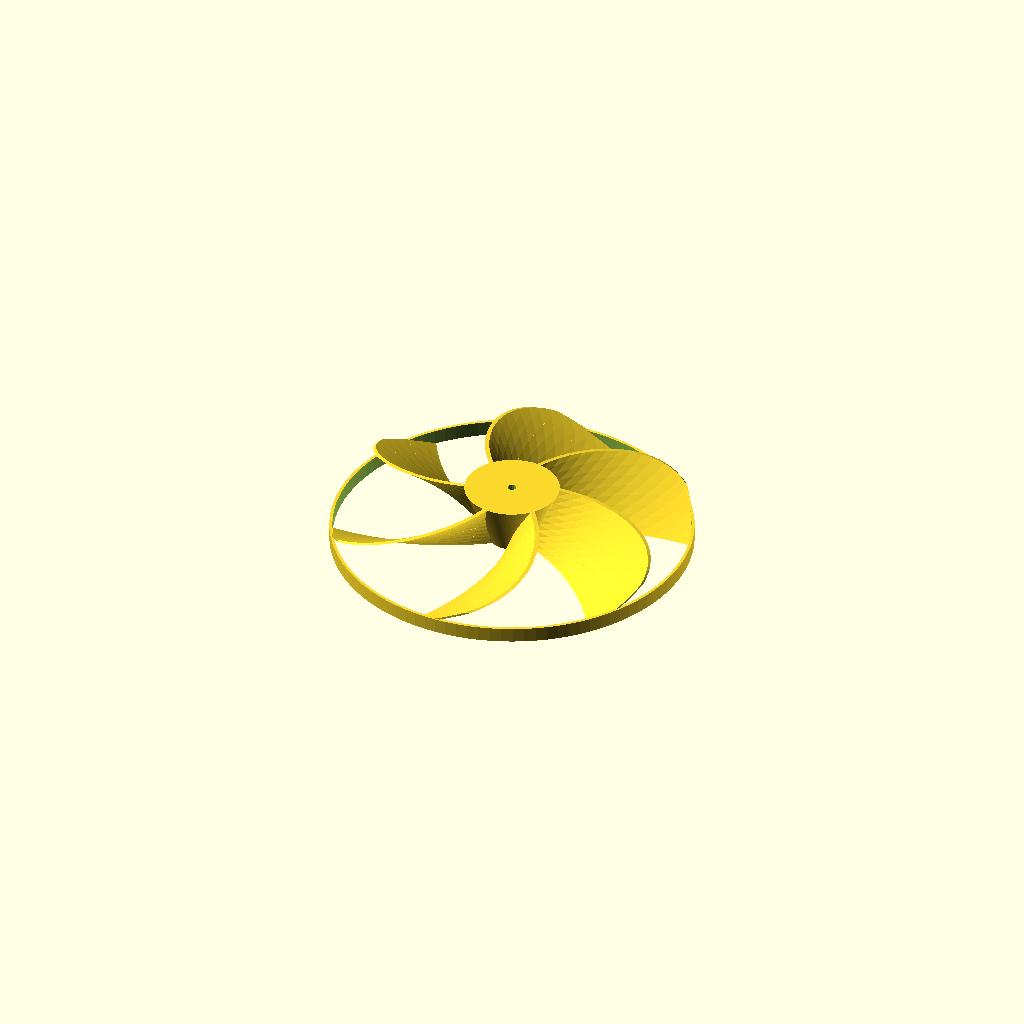
Cell 1: the model at its default parameters.
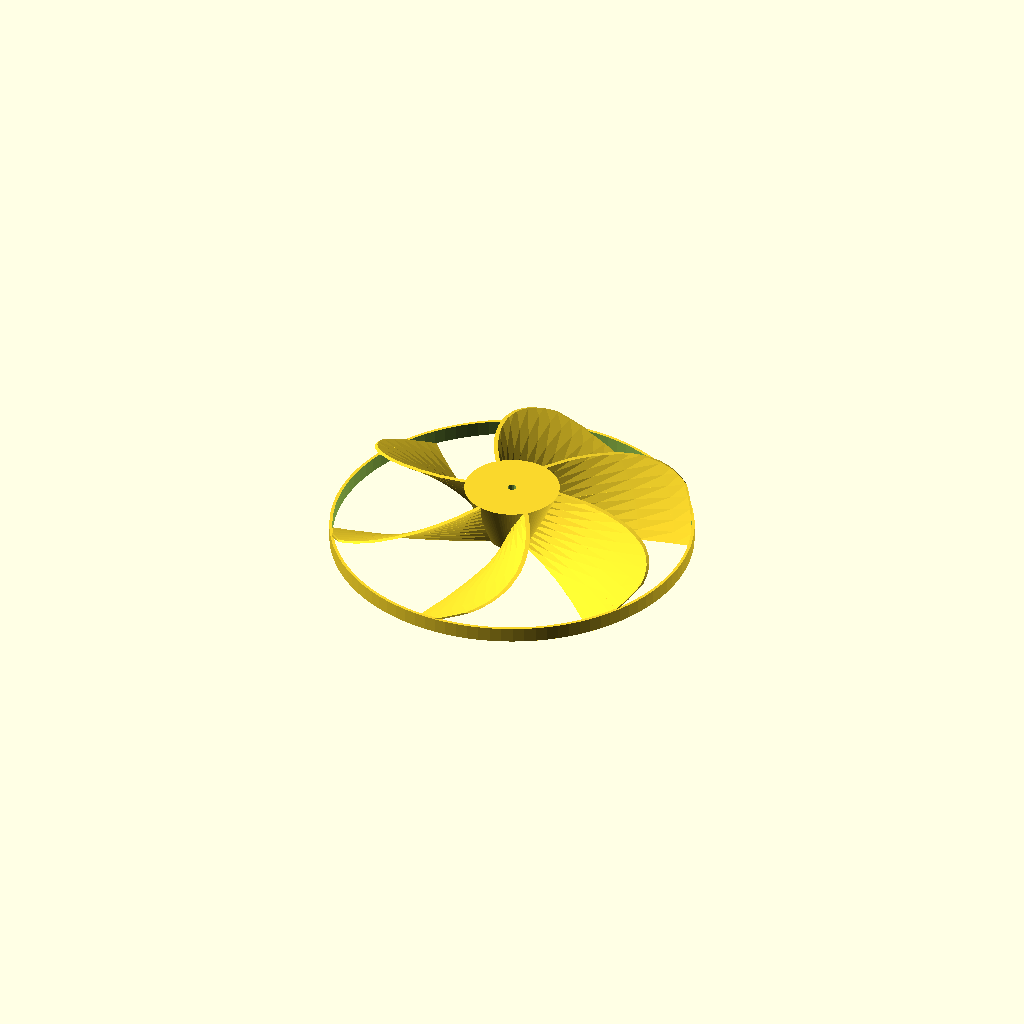
Cell 2: the same model with curve_factor = 25.
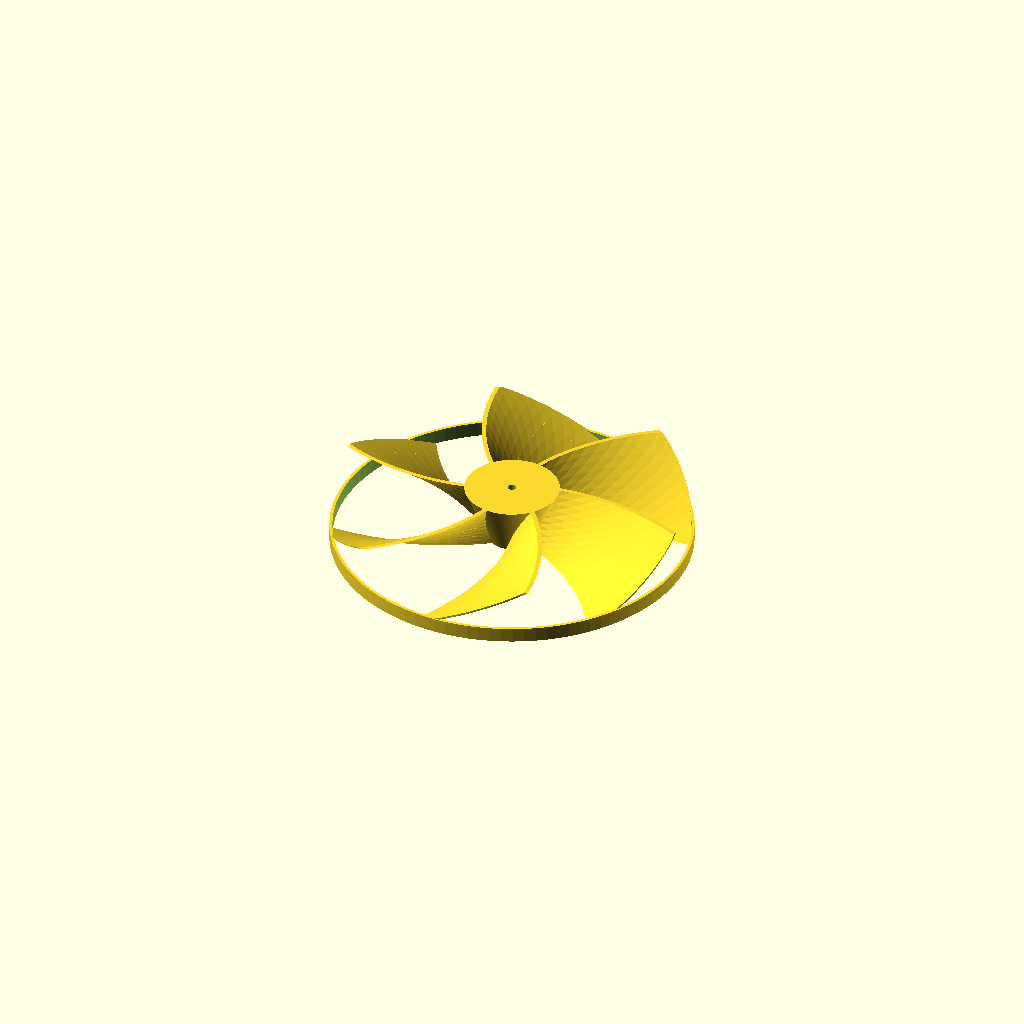
Cell 3 — taper_base set to 50, the other parameters unchanged.
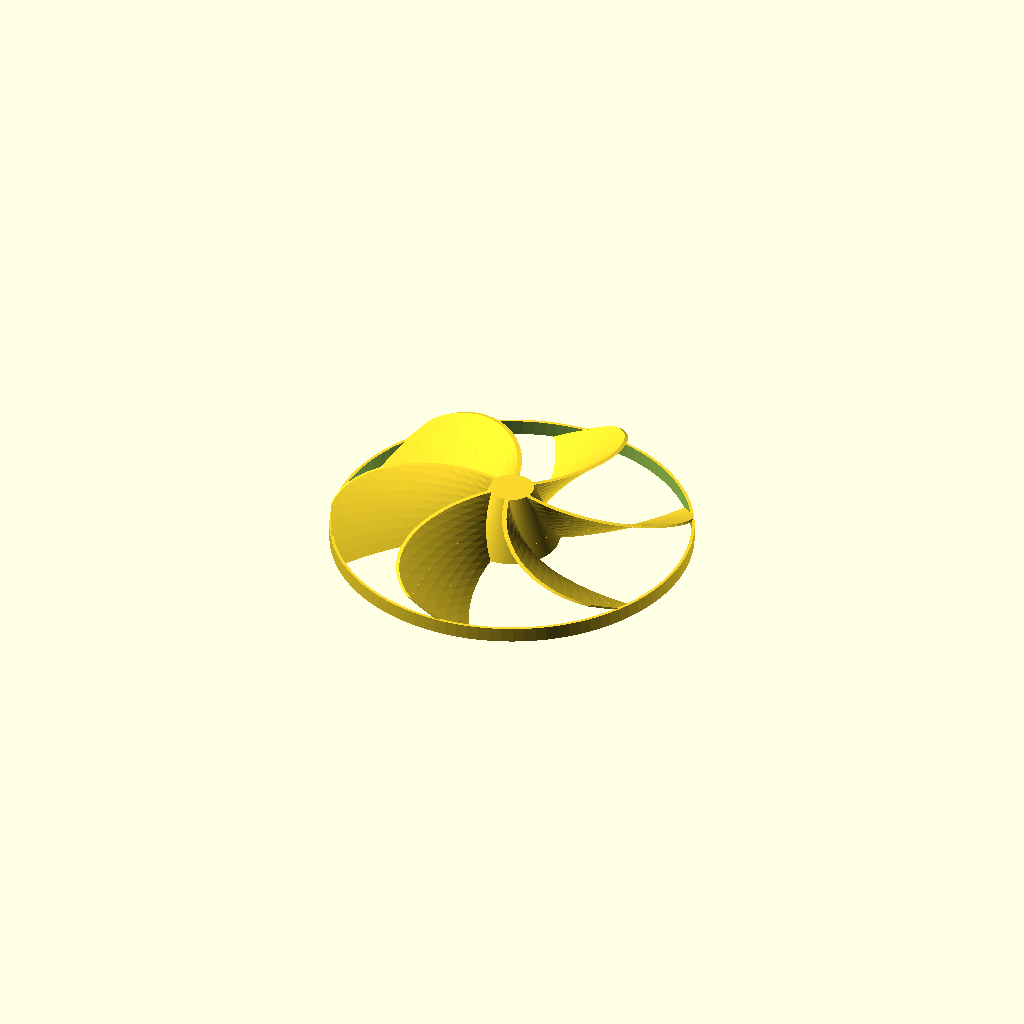
Cell 4: the same model with type = "fan".
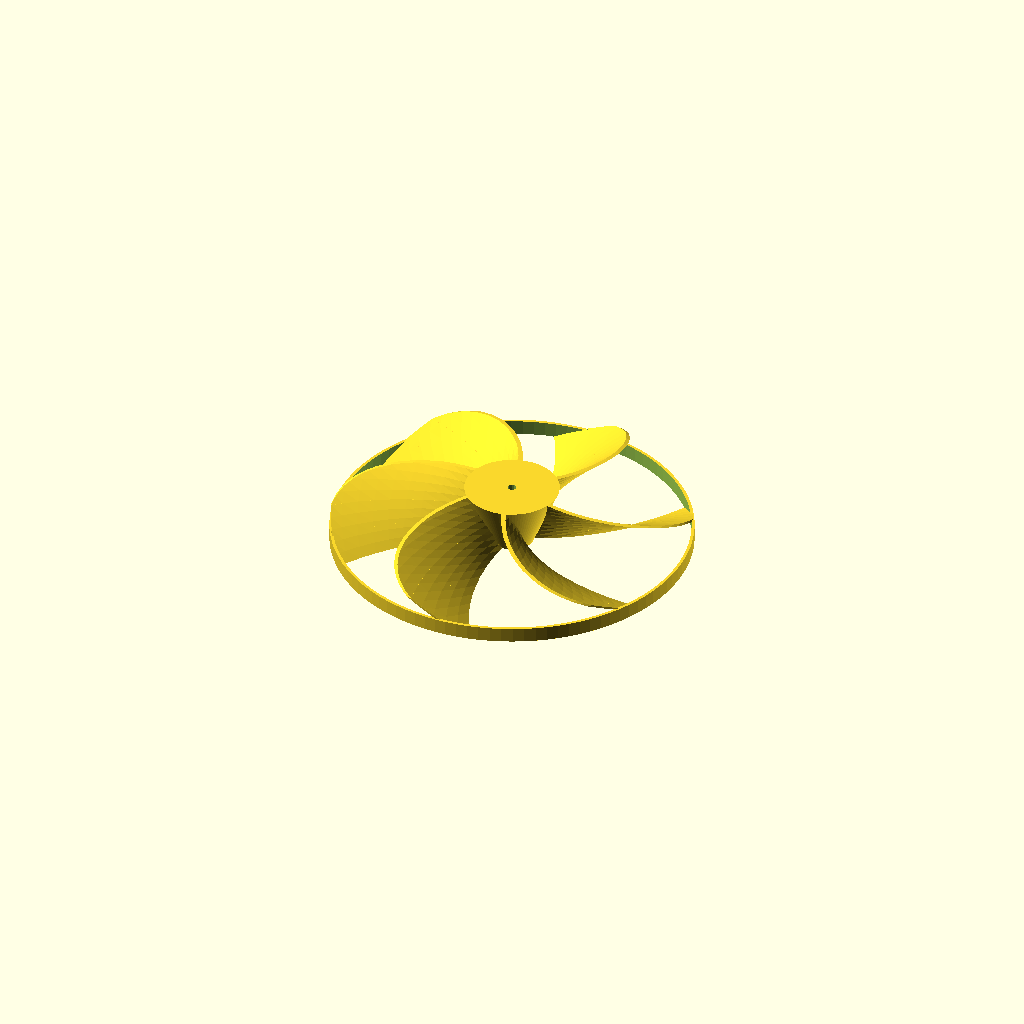
Cell 5 — rotation_dir set to "clockwise", the other parameters unchanged.
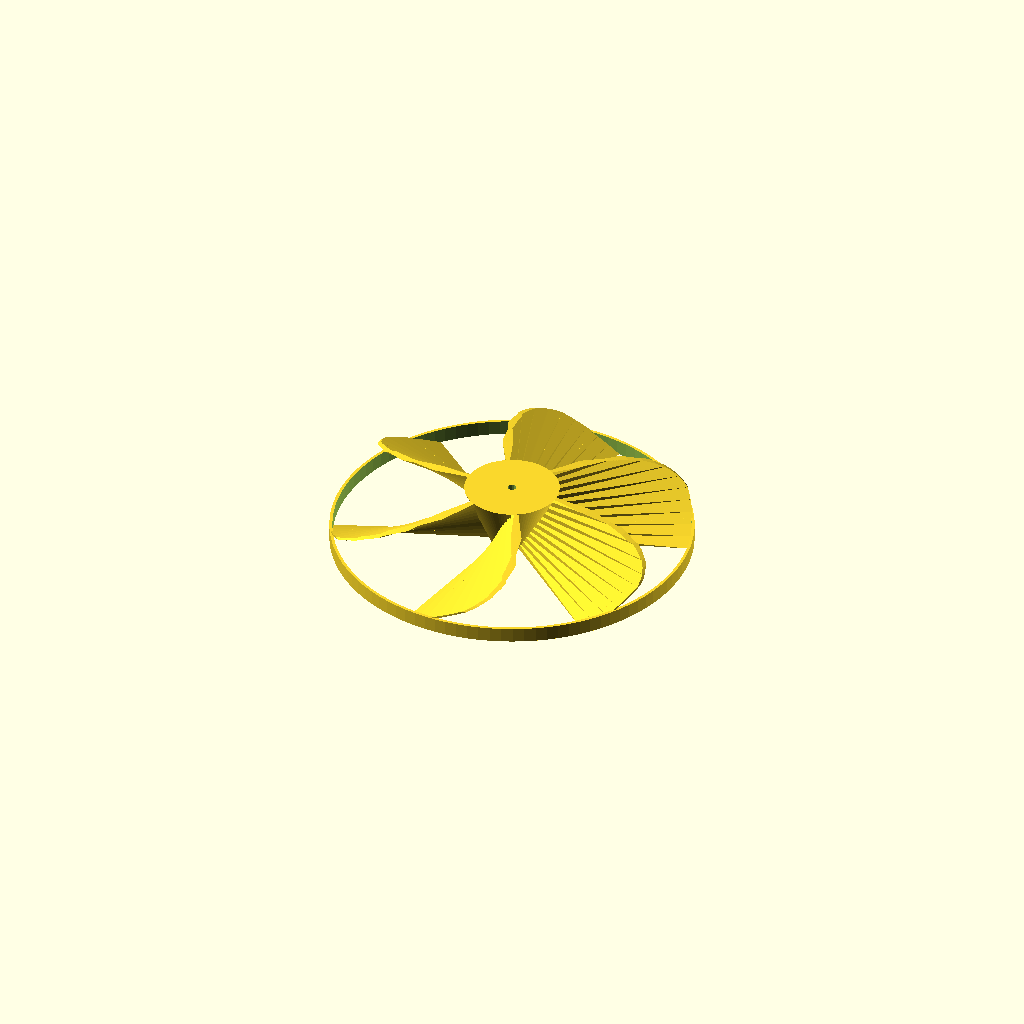
Cell 6: the same model with blade_shape = "straight".
One fixed orthographic camera (rotation 55°, 0°, 25°; colour scheme Cornfield) for every cell.
Source of the model, inputs/thingiverse/files/thing-3874607/files/Turbine-generator-v2-1.scad:
//Turbine/propeller/fan generator by DrLex
//Thingiverse thing:3874607
//v2.1, 2019-10-18
//Based on Thingiverse thing:2187837 by Denise Lee (aka CorrugatorSupercilii), 12March2017
//Released under Creative Commons - Attribution - Non-Commercial license

/*
//In RC hobby propeller nomenclature
//Propeller diameter X distance travelled per revolution (in silly inches!)
inch_mm = 25.4;
prop_dia = 6; //propeller diameter
prop_dist = 3.8; //propeller distance travelled
blade_radius = prop_dia*inch_mm/2;
pitch_angle = atan(prop_dist*inch_mm/blade_radius);
*/


// Turbine/propellor (flow towards motor) or fan (flow away from motor)
type = "turbine"; // [turbine, fan]
// Motor rotation (looking towards the axle)
rotation_dir = "counterclockwise"; // [counterclockwise, clockwise]

turbine_height = 15;
num_blades = 6;
blade_radius = 45;
pitch_angle = 25;

// Use large value for quick preview, use value near print layer height for final model export
printer_layer_height = 1.5;
// This determines the number of perimeters the blades will be printed with
blade_thickness = 1.11;

/* [Blade design] */
// Curved blades or straight edge
blade_shape = "curved"; // [curved, straight]
// Straightness of curved blades (lower is more curved)
curve_factor = 11; // [2:25]

taper = "convex"; // [convex, concave]
// Percent of turbine height at which to start tapering off blades towards their tips (100 for no taper)
percent_offset = 50;
// Taper curvature, 0 is linear
taper_base = 3.0; // [0:.1:50]

/* [Stem] */
// Radius of the centre cone at motor end
stem_bot_r = 11.875;
// Radius of the centre cone at outer end
stem_top_r = 5.50;

// Radius of pin connecting motor to turbine
shaft_fit_r = 1.09;
// Depth of the pin hole (larger than turbine_height for through hole)
shaft_fit_l = 7.5;

/* [Shroud] */
// A shroud adds safety and strength but may reduce efficiency. Set to percentage of turbine_height, 0 for no shroud.
shroud_height = 25;
// Wall thickness of the shroud (centred around blade_radius)
shroud_thickness = 0.76;


/* [Hidden] */
blade_arch = blade_radius/curve_factor; // Curvature of blades, selected straight edge or use ARC module

flip_it = type == "turbine" ? 1 : -1;
rotation = flip_it * (rotation_dir == "clockwise" ? 1 : -1);

pi = 3.14159265359;
blade_cirf = 2*pi*blade_radius;
//Converting pitch to twist angle for linear extrude
twist_angle = 360*turbine_height/(blade_cirf*tan(pitch_angle));

echo("Blade Radius", blade_radius);
echo("Pitch Angle", pitch_angle);
echo("Blade Arch", blade_arch); 
echo("Twist Angle: ", twist_angle);

slices = turbine_height / printer_layer_height; //equal printing slicing height

//offset_slicing must be greater or equal to slices
offset_slicing = round(slices*(1/((100-percent_offset)/100)));  

echo("Percent Offset:", percent_offset);
echo("Offset Slicing:", offset_slicing);

layer_h = turbine_height/offset_slicing;

bot_r = type == "turbine" ? stem_bot_r : stem_top_r; //Bottom blade radius
top_r = blade_radius;
delta_r = top_r - bot_r;


difference() {
    union() {
        translate([0,0,turbine_height]) rotate([180,0,0]) intersection() {

            //Blades
            linear_extrude(height=turbine_height, center = false, convexity = 10, twist = twist_angle*rotation, slices = slices) {
                for(i=[0:num_blades-1])
                rotate((360*i)/num_blades)
                  translate([0,-blade_thickness/2]) { 
                    if(blade_shape != "curved") {
                        square([blade_radius, blade_thickness]);
                    }
                    else {
                        if(rotation == -1) {
                            mirror([0,1,0])
                            arc(blade_radius, blade_thickness, blade_arch); 
                        }
                        else {
                            arc(blade_radius, blade_thickness, blade_arch);
                        }
                    }
                }
            }
             
              
            if (percent_offset < 100) {
                //Non-linear extrusion
                union() {
                    if(taper_base <= 0) {
                        rotate_extrude(angle=360, $fn=100)
                            polygon(points=[
                                [0, 0],
                                [bot_r, 0],
                                [top_r, slices*layer_h],
                                [0, slices*layer_h]
                            ]);
                    }
                    else if(taper == "convex") {
                        //y = 1 - 1/exp(x)
                        end_point = 1 - 1/exp(taper_base*1); 

                        //Normalised N
                        rotate_extrude(angle=360, $fn=100)
                            polygon(points=concat(
                                [[0, 0]],
                                [for(i = [0:slices+1]) 
                                    [bot_r + delta_r*((1-1/exp(taper_base*(i/slices)))/end_point), i*layer_h]],
                                [[0, slices*layer_h]])
                            );
                    }
                    else {
                        //Curve concave    
                        //y = base^x - 1
                        //base = exp(1);
                        end_point = pow(taper_base+1,1)-1;

                        rotate_extrude(angle=360, $fn=100)
                            polygon(points=concat(
                                [[0, 0]],
                                [for(i = [0:slices+1]) 
                                    [bot_r + delta_r*((pow(taper_base+1,i/slices)-1)/end_point), i*layer_h]],
                                [[0, slices*layer_h]])
                            );
                    }

                    remain_h = (offset_slicing - slices) * layer_h;
                    translate([0,0,slices*layer_h]) cylinder(remain_h, top_r, top_r, center=false, $fn=100);
                }
            }
        }

        //Centre stem
        if(type == "turbine") {
            cylinder(turbine_height, stem_top_r, stem_bot_r,center=false, $fn=100);
        } else {
            cylinder(turbine_height, stem_bot_r, stem_top_r,center=false, $fn=100);
        }

        if(shroud_height > 0 && shroud_thickness > 0) {
            shroud_h = shroud_height * turbine_height / 100;
            difference() {
                cylinder(shroud_h, r=blade_radius+shroud_thickness/2, $fn=100);
                translate([0,0,-1]) cylinder(shroud_h+2, r=blade_radius-shroud_thickness/2, $fn=100);
            }
        }

    }

    //Push fit cutout
    shaft_z = type == "turbine" ? turbine_height - shaft_fit_l : -1;
    translate([0,0,shaft_z]) cylinder(shaft_fit_l+1, shaft_fit_r, shaft_fit_r, center=false, $fs=.6, $fa=3.6);

}


//length and breath of inner arc
module arc(length, width, arch_height){
    //r = (l^2 + 4*b^2)/8*b 
    radius = (pow(length,2) + 4*pow(arch_height,2))/(8*arch_height);
    //echo(radius);
    translate([length/2,0,0])
    difference() {
        difference() {
            translate([0,-radius+arch_height,0])
                difference() {
                    circle(r=radius+width,$fn=100);
                    circle(r=(radius),$fn=100);
                }
            
            translate([-(radius+width),-(radius+width)*2,0,])
                square([(radius+width)*2,(radius+width)*2]);
        }
        union() {
            translate([-length,-arch_height]) 
                square([length/2,arch_height*2]);
            translate([length/2,-arch_height])     
                square([length/2,arch_height*2]);
        }
    } 
}
Parameter table extracted from the source (name, type, default, range or options):
type: string, default "turbine", options "turbine", "fan"
rotation_dir: string, default "counterclockwise", options "counterclockwise", "clockwise"
turbine_height: number, default 15
num_blades: number, default 6
blade_radius: number, default 45
pitch_angle: number, default 25
printer_layer_height: number, default 1.5
blade_thickness: number, default 1.11
blade_shape: string, default "curved", options "curved", "straight"
curve_factor: number, default 11, range 2 to 25
taper: string, default "convex", options "convex", "concave"
percent_offset: number, default 50
taper_base: number, default 3, range 0 to 50, step 0.1
stem_bot_r: number, default 11.875
stem_top_r: number, default 5.5
shaft_fit_r: number, default 1.09
shaft_fit_l: number, default 7.5
shroud_height: number, default 25
shroud_thickness: number, default 0.76
